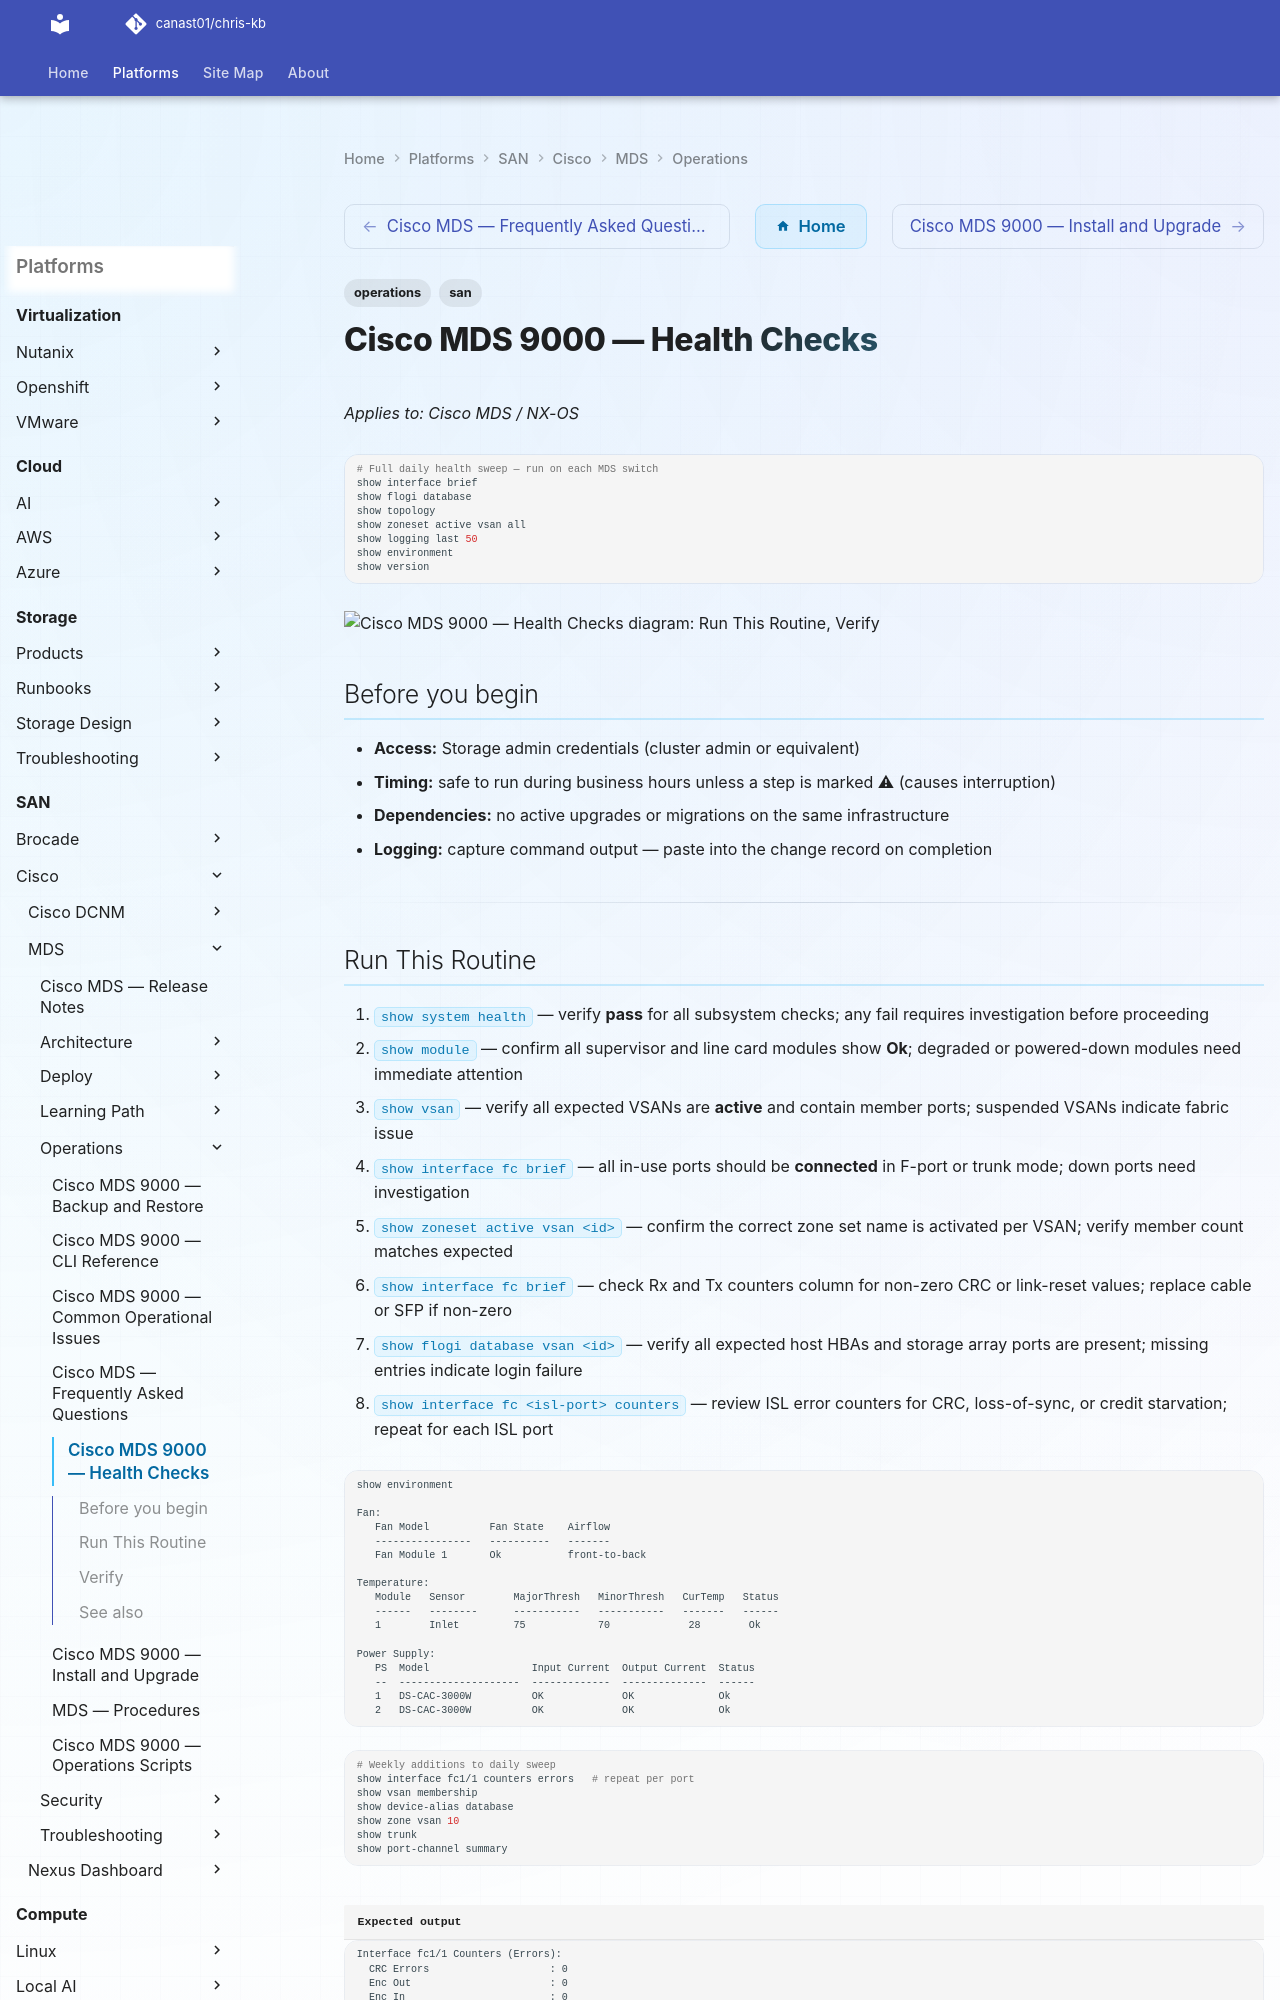

repository: canast01/chris-kb · page: san/cisco/mds/operations/health-checks/index.html · generator: mkdocs

---
tags:
  - operations
  - san
---
# Cisco MDS 9000 — Health Checks

*Applies to: Cisco MDS / NX-OS*

```bash
# Full daily health sweep — run on each MDS switch
show interface brief
show flogi database
show topology
show zoneset active vsan all
show logging last 50
show environment
show version
```

```d2
direction: right

run_this_routine: "Run This Routine" {shape: rectangle}
verify: "Verify" {shape: rectangle}

run_this_routine -> verify
```

## Before you begin

- **Access:** Storage admin credentials (cluster admin or equivalent)
- **Timing:** safe to run during business hours unless a step is marked ⚠ (causes interruption)
- **Dependencies:** no active upgrades or migrations on the same infrastructure
- **Logging:** capture command output — paste into the change record on completion

---
